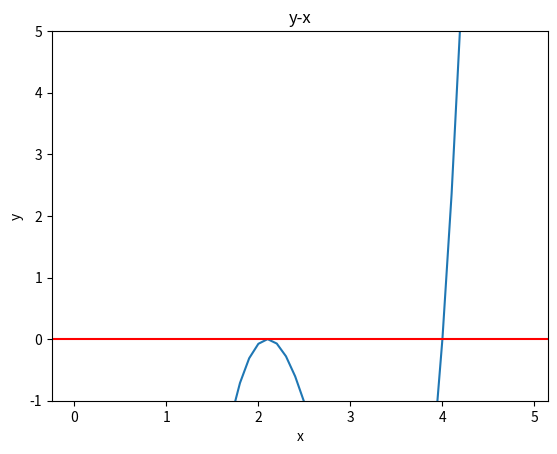

This chart was generated by the following Python code:
#%%
import numpy as np
import math
import matplotlib.pyplot as plt

# %%
def f(x):
    return x ** 4 - 6.4 * x ** 3 + 6.45 * x ** 2 + 20.538 * x -31.752

x = np.arange(0 , 5 ,0.1)
y = f(x)
plt.plot(x, y, label = 'zero of even function')
plt.xlabel('x')
plt.ylabel('y')
plt.title('y-x')
plt.axhline(y=0,color='red')
plt.ylim(-1,5)
plt.show()

# %%
